Labelled photos from "resized_brain_tumor_mris", an image-classification folder in arjun-s-s/MRI-Brain-Tumor-Classification. The possible labels are: glioma, meningioma, no tumor, pituitary tumor.

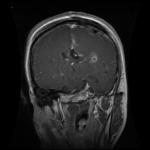
Label: glioma

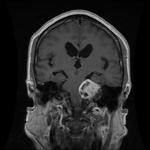
Label: meningioma

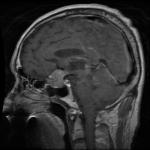
Label: pituitary tumor

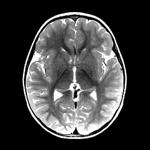
Label: no tumor

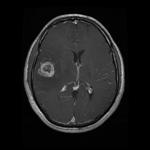
Label: glioma

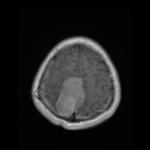
Label: meningioma
